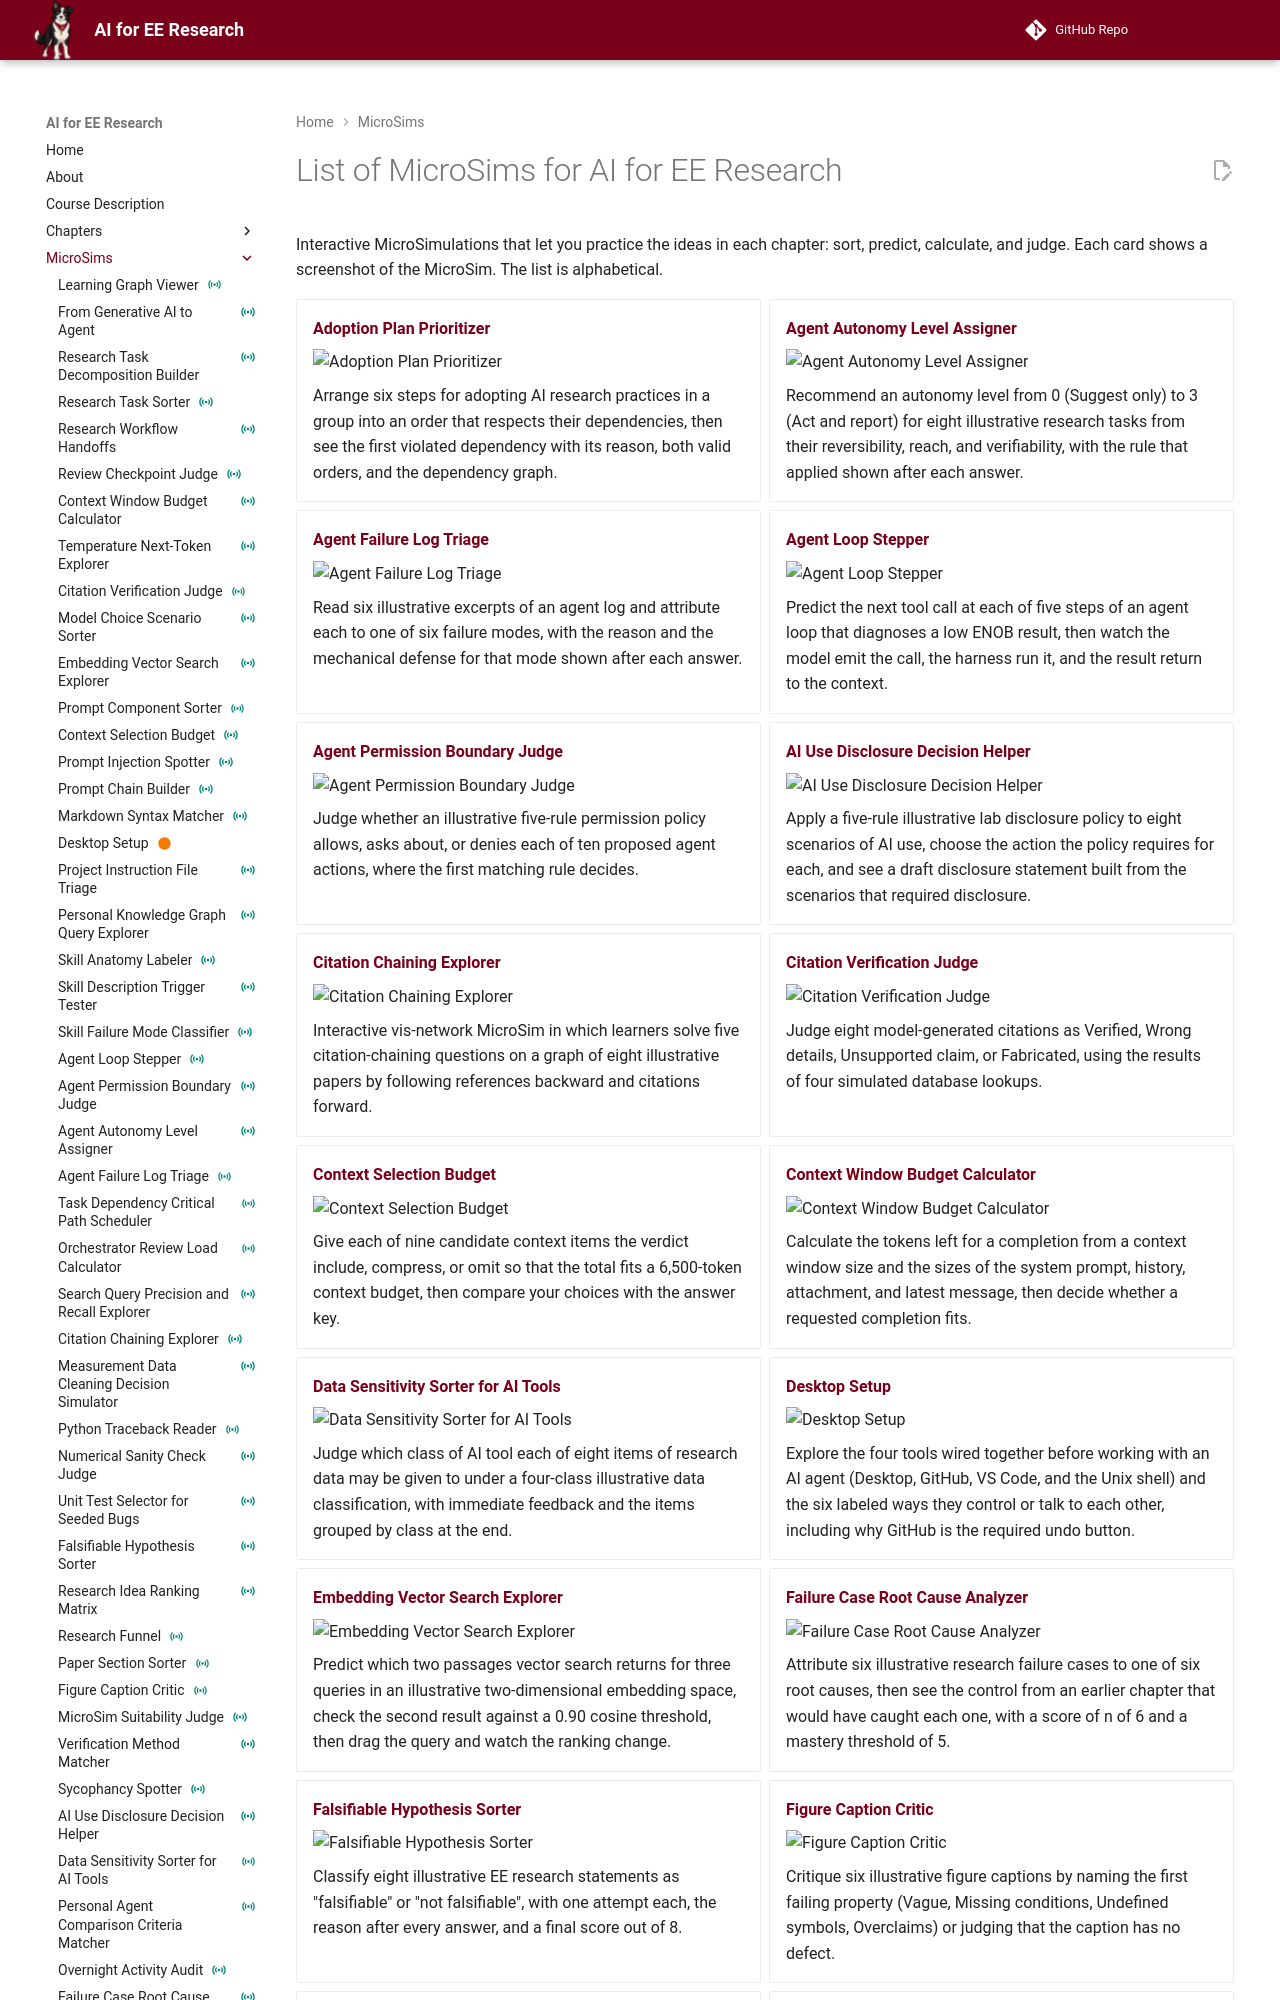

repository: dmccreary/ai-for-ee-research · page: sims/index.html · generator: mkdocs

---
title: "List of MicroSims for AI for EE Research"
description: "A list of all the MicroSims used in the AI for EE Research course"
image: /sims/research-workflow-handoffs/research-workflow-handoffs.png
og:image: /sims/research-workflow-handoffs/research-workflow-handoffs.png
hide:
    toc
---
